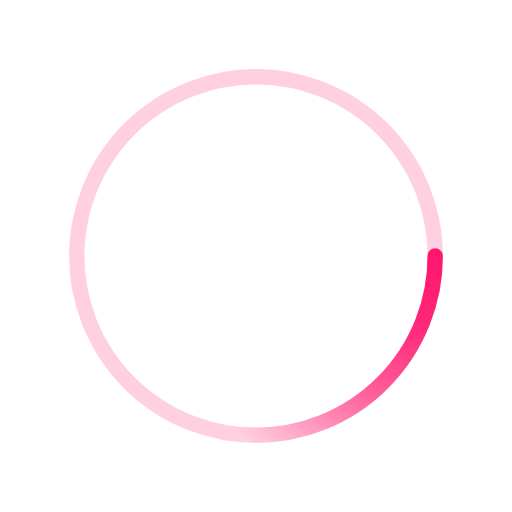
t = 0.00 s
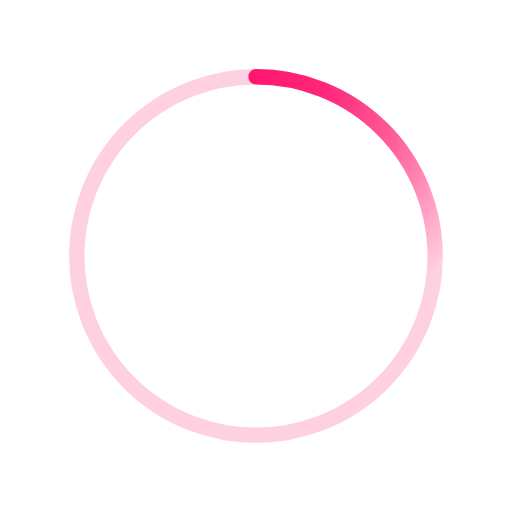
t = 0.50 s
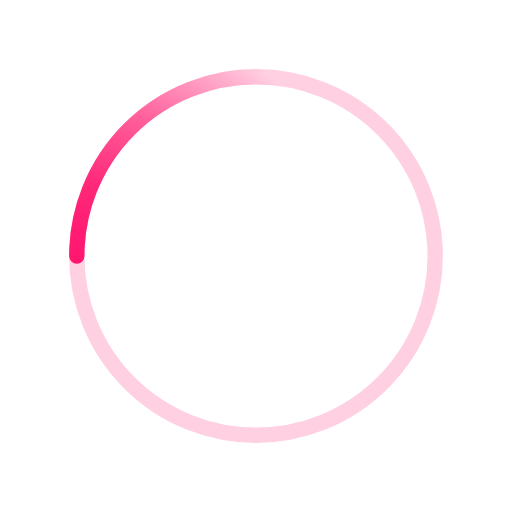
t = 1.00 s
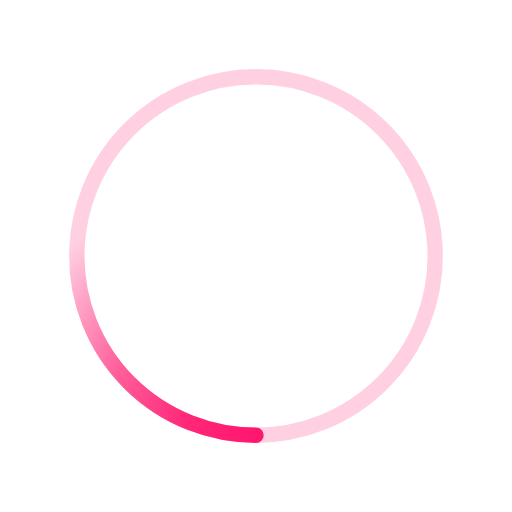
t = 1.50 s

The animated SVG that drew these frames (rendered in a browser with its animation timeline set to each time). Animation: 1 SMIL element (animateTransform=1); one cycle of 2.00 s, repeats indefinitely.

﻿<svg xmlns='http://www.w3.org/2000/svg' viewBox='0 0 200 200'><radialGradient id='a11' cx='.66' fx='.66' cy='.3125' fy='.3125' gradientTransform='scale(1.5)'><stop offset='0' stop-color='#FF156D'></stop><stop offset='.3' stop-color='#FF156D' stop-opacity='.9'></stop><stop offset='.6' stop-color='#FF156D' stop-opacity='.6'></stop><stop offset='.8' stop-color='#FF156D' stop-opacity='.3'></stop><stop offset='1' stop-color='#FF156D' stop-opacity='0'></stop></radialGradient><circle transform-origin='center' fill='none' stroke='url(#a11)' stroke-width='6' stroke-linecap='round' stroke-dasharray='200 1000' stroke-dashoffset='0' cx='100' cy='100' r='70'><animateTransform type='rotate' attributeName='transform' calcMode='spline' dur='2' values='360;0' keyTimes='0;1' keySplines='0 0 1 1' repeatCount='indefinite'></animateTransform></circle><circle transform-origin='center' fill='none' opacity='.2' stroke='#FF156D' stroke-width='6' stroke-linecap='round' cx='100' cy='100' r='70'></circle></svg>